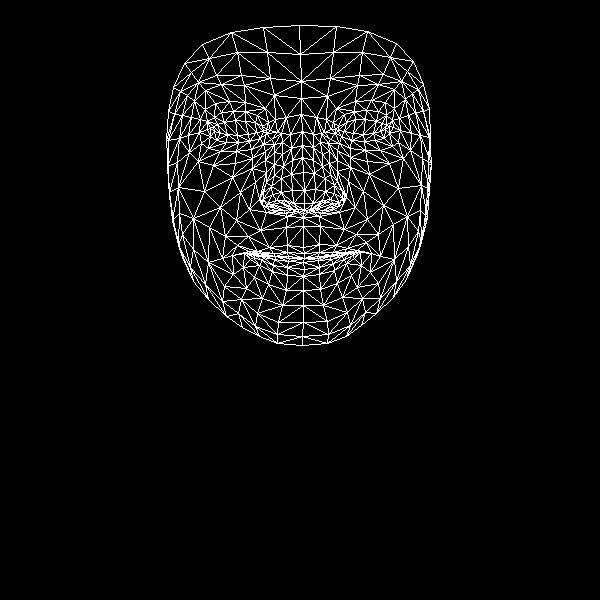

The table this chart was drawn from, first rows:
, x, y
0, 303, 247
1, 304, 203
2, 303, 217
3, 292, 160
4, 304, 190
5, 303, 172
6, 302, 131
7, 214, 131
8, 301, 98
9, 301, 81
10, 299, 25
11, 304, 253
12, 304, 258
13, 303, 258
14, 304, 258
15, 303, 262
16, 304, 269
17, 303, 276
18, 303, 290
19, 304, 210
20, 291, 209
21, 173, 87
22, 249, 141
23, 238, 142
24, 226, 142
25, 210, 136
26, 260, 138
27, 233, 111
28, 245, 111
29, 221, 112
30, 214, 117
31, 201, 143
32, 257, 313
33, 210, 128
34, 168, 140
35, 188, 135
36, 240, 192
37, 287, 245
38, 288, 256
39, 269, 247
40, 257, 251
41, 275, 256
42, 265, 256
43, 243, 267
44, 293, 203
45, 292, 190
46, 194, 101
47, 265, 160
48, 263, 199
49, 263, 192
50, 204, 191
51, 291, 174
52, 221, 84
53, 205, 90
54, 184, 63
55, 274, 95
56, 257, 115
57, 232, 255
58, 182, 257
59, 272, 206
... 408 more rows
